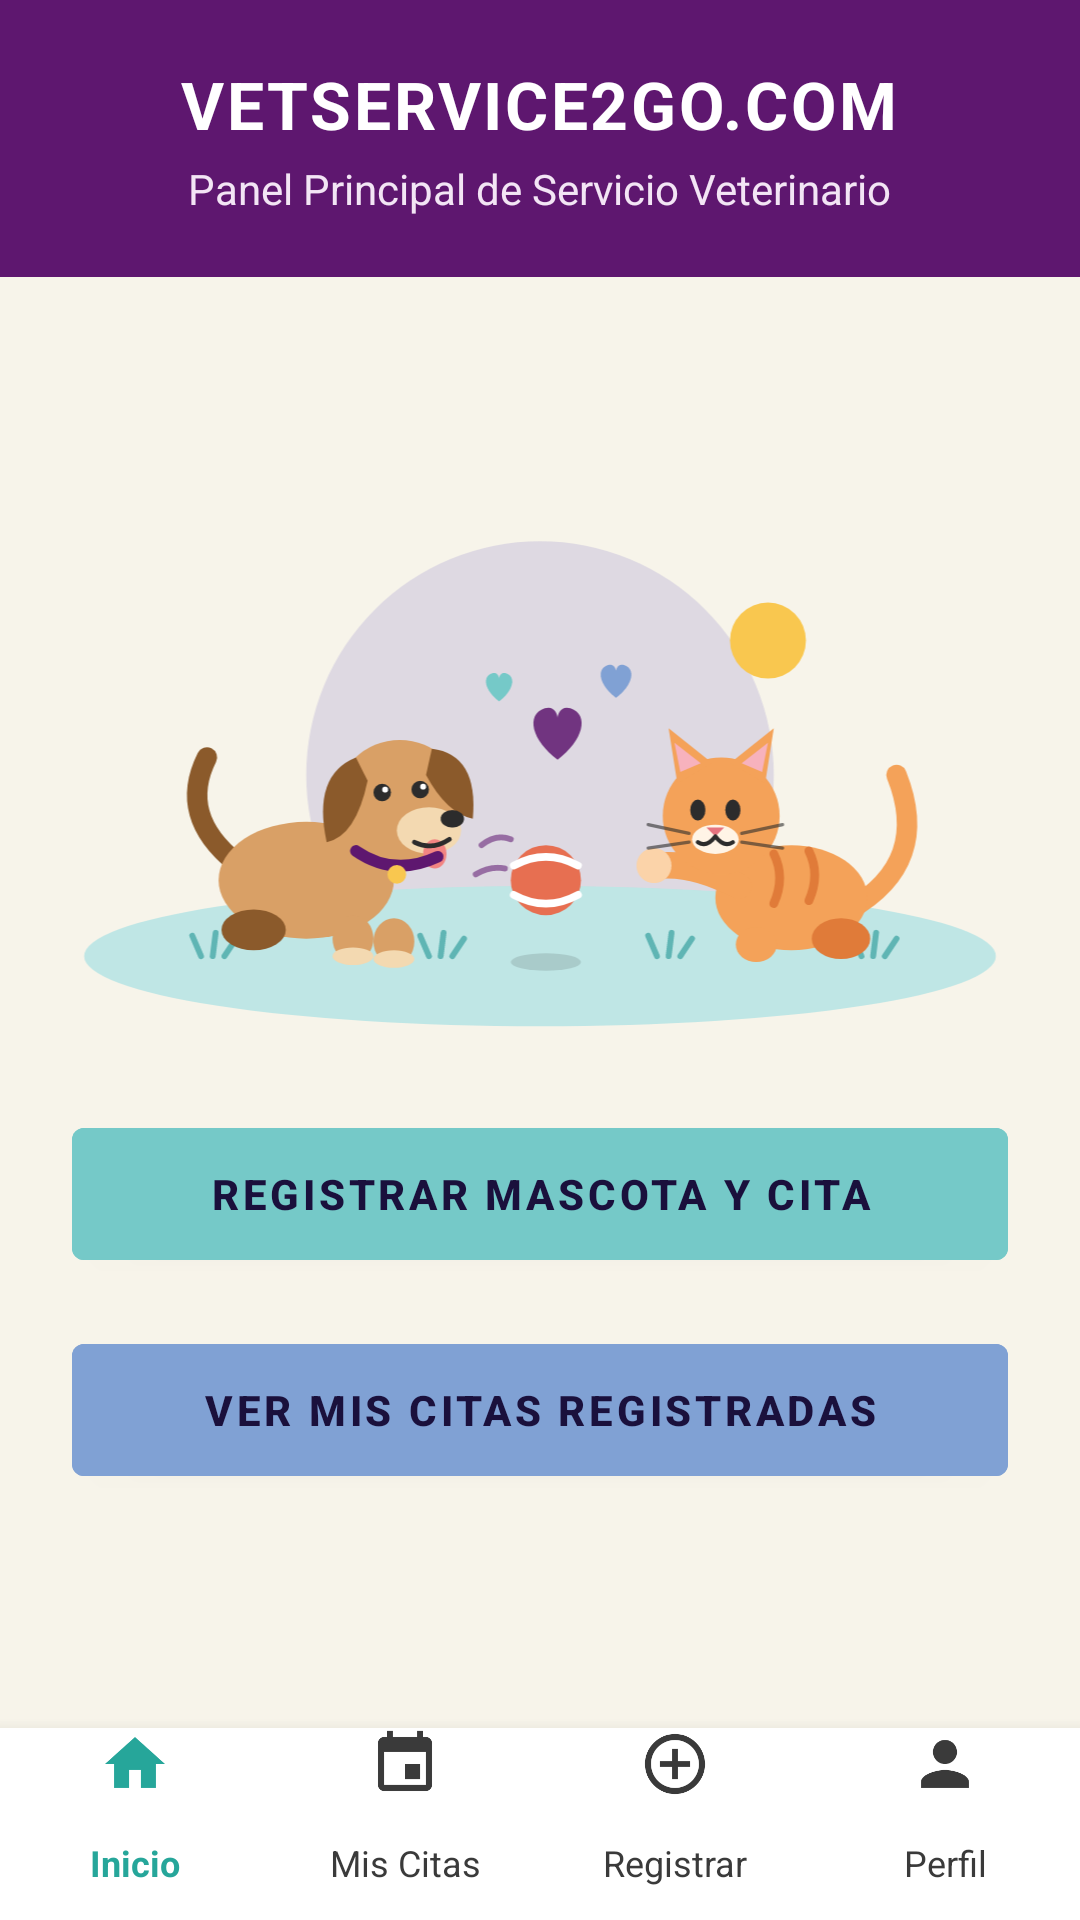

This screen was rendered from an Android layout file. Write that file and the resources it references.
<!-- AndroidManifest.xml: application theme Theme.VETSERVICE2GO -->
<!-- res/layout/activity_main.xml -->
<?xml version="1.0" encoding="utf-8"?>
<androidx.constraintlayout.widget.ConstraintLayout xmlns:android="http://schemas.android.com/apk/res/android"
    xmlns:app="http://schemas.android.com/apk/res-auto"
    android:layout_width="match_parent"
    android:layout_height="match_parent">

    
    <LinearLayout
        android:id="@+id/headerMain"
        android:layout_width="0dp"
        android:layout_height="wrap_content"
        android:background="#5E176F"
        android:gravity="center"
        android:orientation="vertical"
        android:paddingTop="20dp"
        android:paddingBottom="20dp"
        android:paddingHorizontal="16dp"
        app:layout_constraintTop_toTopOf="parent"
        app:layout_constraintStart_toStartOf="parent"
        app:layout_constraintEnd_toEndOf="parent">

        <TextView
            android:layout_width="wrap_content"
            android:layout_height="wrap_content"
            android:text="VETSERVICE2GO.COM"
            android:textColor="#FFFFFF"
            android:textSize="22sp"
            android:textStyle="bold"
            android:letterSpacing="0.04" />

        <TextView
            android:layout_width="wrap_content"
            android:layout_height="wrap_content"
            android:layout_marginTop="4dp"
            android:text="Panel Principal de Servicio Veterinario"
            android:textColor="#F3E5F5"
            android:textSize="14sp" />
    </LinearLayout>

    
    <LinearLayout
        android:layout_width="0dp"
        android:layout_height="wrap_content"
        android:gravity="center"
        android:orientation="vertical"
        android:padding="24dp"
        app:layout_constraintTop_toBottomOf="@id/headerMain"
        app:layout_constraintBottom_toTopOf="@id/bottomNavMain"
        app:layout_constraintStart_toStartOf="parent"
        app:layout_constraintEnd_toEndOf="parent">

        
        <TextView
            android:id="@+id/tvAvisoRechazadas"
            android:layout_width="match_parent"
            android:layout_height="wrap_content"
            android:layout_marginBottom="16dp"
            android:background="@drawable/fondo_aviso"
            android:clickable="true"
            android:focusable="true"
            android:padding="14dp"
            android:text="❌ Tienes 1 cita rechazada. Toca aquí para reagendarla."
            android:textColor="#A32F2F"
            android:textSize="14sp"
            android:textStyle="bold"
            android:visibility="gone" />

        
        <ImageView
            android:id="@+id/ivMascotasJugando"
            android:layout_width="match_parent"
            android:layout_height="wrap_content"
            android:layout_marginBottom="24dp"
            android:adjustViewBounds="true"
            android:contentDescription="Un perro y un gato jugando con una pelota"
            android:src="@drawable/mascotas_jugando" />

        <Button
            android:id="@+id/btnRegistrarCita"
            android:layout_width="match_parent"
            android:layout_height="56dp"
            android:layout_marginBottom="16dp"
            android:backgroundTint="@color/pearl_aqua"
            android:text="REGISTRAR MASCOTA Y CITA"
            android:textColor="#1A103C"
            android:textSize="14sp"
            android:textStyle="bold" />

        <Button
            android:id="@+id/btnMisCitas"
            android:layout_width="match_parent"
            android:layout_height="56dp"
            android:backgroundTint="@color/wisteria_blue"
            android:text="VER MIS CITAS REGISTRADAS"
            android:textColor="#1A103C"
            android:textSize="14sp"
            android:textStyle="bold" />
    </LinearLayout>

    
    <LinearLayout
        android:id="@+id/bottomNavMain"
        android:layout_width="0dp"
        android:layout_height="64dp"
        android:background="#FFFFFF"
        android:baselineAligned="false"
        android:elevation="8dp"
        android:orientation="horizontal"
        android:weightSum="4"
        app:layout_constraintBottom_toBottomOf="parent"
        app:layout_constraintStart_toStartOf="parent"
        app:layout_constraintEnd_toEndOf="parent">

        <TextView
            android:id="@+id/navInicio"
            android:layout_width="0dp"
            android:layout_height="match_parent"
            android:layout_weight="1"
            android:background="?attr/selectableItemBackground"
            android:clickable="true"
            android:drawablePadding="2dp"
            android:focusable="true"
            android:gravity="center"
            android:text="Inicio"
            android:textColor="#26A69A"
            android:textSize="12sp"
            android:textStyle="bold"
            app:drawableTint="#26A69A"
            app:drawableTopCompat="@drawable/ic_nav_inicio" />

        <TextView
            android:id="@+id/navMisCitas"
            android:layout_width="0dp"
            android:layout_height="match_parent"
            android:layout_weight="1"
            android:background="?attr/selectableItemBackground"
            android:clickable="true"
            android:drawablePadding="2dp"
            android:focusable="true"
            android:gravity="center"
            android:text="Mis Citas"
            android:textColor="#3A3A3A"
            android:textSize="12sp"
            app:drawableTint="#3A3A3A"
            app:drawableTopCompat="@drawable/ic_nav_citas" />

        <TextView
            android:id="@+id/navRegistrar"
            android:layout_width="0dp"
            android:layout_height="match_parent"
            android:layout_weight="1"
            android:background="?attr/selectableItemBackground"
            android:clickable="true"
            android:drawablePadding="2dp"
            android:focusable="true"
            android:gravity="center"
            android:text="Registrar"
            android:textColor="#3A3A3A"
            android:textSize="12sp"
            app:drawableTint="#3A3A3A"
            app:drawableTopCompat="@drawable/ic_nav_registrar" />

        <TextView
            android:id="@+id/navPerfil"
            android:layout_width="0dp"
            android:layout_height="match_parent"
            android:layout_weight="1"
            android:background="?attr/selectableItemBackground"
            android:clickable="true"
            android:drawablePadding="2dp"
            android:focusable="true"
            android:gravity="center"
            android:text="Perfil"
            android:textColor="#3A3A3A"
            android:textSize="12sp"
            app:drawableTint="#3A3A3A"
            app:drawableTopCompat="@drawable/ic_nav_perfil" />
    </LinearLayout>

</androidx.constraintlayout.widget.ConstraintLayout>
<!-- resources referenced by this layout -->
<resources>
  <color name="pearl_aqua">#75C9C8</color>
  <color name="wisteria_blue">#80A1D4</color>
  <!-- drawable fondo_aviso (drawable) -->
  <?xml version="1.0" encoding="utf-8"?>
  <shape xmlns:android="http://schemas.android.com/apk/res/android"
      android:shape="rectangle">
      <solid android:color="#FDECEA" />
      <stroke
          android:width="1dp"
          android:color="#A32F2F" />
      <corners android:radius="10dp" />
  </shape>
  <!-- drawable ic_nav_citas (drawable) -->
  <?xml version="1.0" encoding="utf-8"?>
  <vector xmlns:android="http://schemas.android.com/apk/res/android"
      android:width="24dp"
      android:height="24dp"
      android:viewportWidth="24"
      android:viewportHeight="24">
      <path
          android:fillColor="#FFFFFFFF"
          android:pathData="M17,12h-5v5h5v-5zM16,1v2L8,3L8,1L6,1v2L5,3c-1.11,0 -1.99,0.9 -1.99,2L3,19c0,1.1 0.89,2 2,2h14c1.1,0 2,-0.9 2,-2L21,5c0,-1.1 -0.9,-2 -2,-2h-1L18,1h-2zM19,19L5,19L5,8h14v11z" />
  </vector>
  <!-- drawable ic_nav_inicio (drawable) -->
  <?xml version="1.0" encoding="utf-8"?>
  <vector xmlns:android="http://schemas.android.com/apk/res/android"
      android:width="24dp"
      android:height="24dp"
      android:viewportWidth="24"
      android:viewportHeight="24">
      <path
          android:fillColor="#FFFFFFFF"
          android:pathData="M10,20v-6h4v6h5v-8h3L12,3 2,12h3v8z" />
  </vector>
  <!-- drawable ic_nav_perfil (drawable) -->
  <?xml version="1.0" encoding="utf-8"?>
  <vector xmlns:android="http://schemas.android.com/apk/res/android"
      android:width="24dp"
      android:height="24dp"
      android:viewportWidth="24"
      android:viewportHeight="24">
      <path
          android:fillColor="#FFFFFFFF"
          android:pathData="M12,12c2.21,0 4,-1.79 4,-4s-1.79,-4 -4,-4 -4,1.79 -4,4 1.79,4 4,4zM12,14c-2.67,0 -8,1.34 -8,4v2h16v-2c0,-2.66 -5.33,-4 -8,-4z" />
  </vector>
  <!-- drawable ic_nav_registrar (drawable) -->
  <?xml version="1.0" encoding="utf-8"?>
  <vector xmlns:android="http://schemas.android.com/apk/res/android"
      android:width="24dp"
      android:height="24dp"
      android:viewportWidth="24"
      android:viewportHeight="24">
      <path
          android:fillColor="#FFFFFFFF"
          android:pathData="M13,7h-2v4L7,11v2h4v4h2v-4h4v-2h-4L13,7zM12,2C6.48,2 2,6.48 2,12s4.48,10 10,10 10,-4.48 10,-10S17.52,2 12,2zM12,20c-4.41,0 -8,-3.59 -8,-8s3.59,-8 8,-8 8,3.59 8,8 -3.59,8 -8,8z" />
  </vector>
  <!-- drawable mascotas_jugando: vector/xml drawable (drawable, 8986 chars, omitted) -->
  <style name="Theme.VETSERVICE2GO" parent="Theme.MaterialComponents.DayNight.DarkActionBar">
          
          <item name="android:windowBackground">@color/floral_white</item>
      </style>
  <color name="floral_white">#F7F4EA</color>
</resources>
